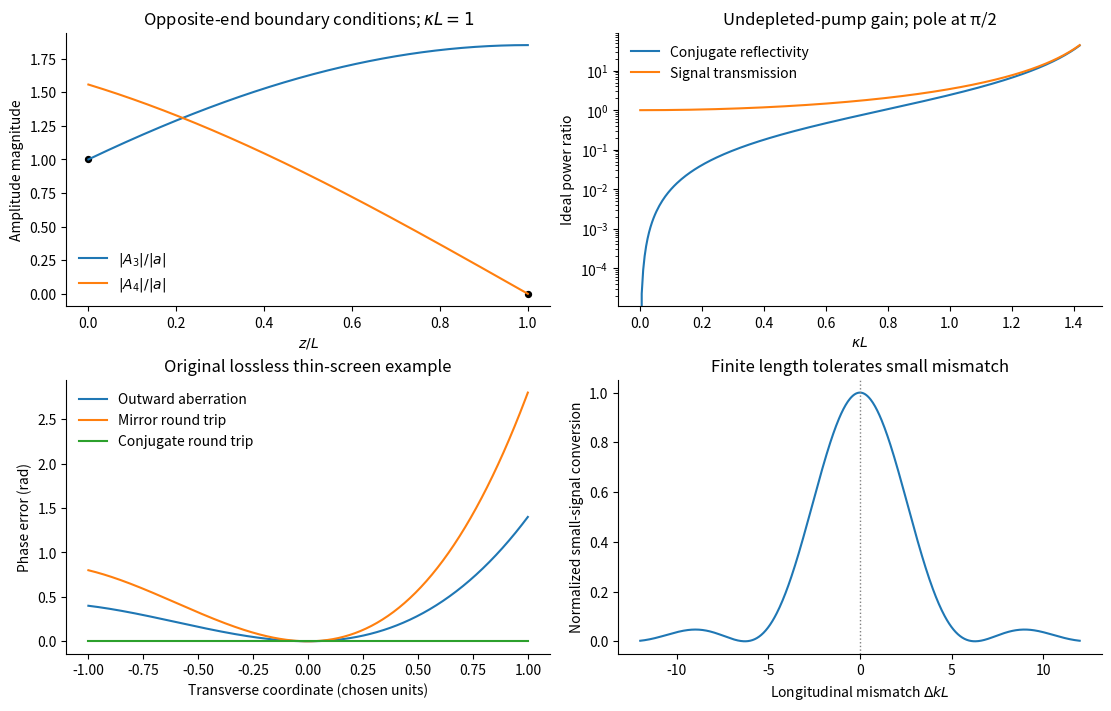

Here is the Python script that generated this plot:
"""Original explanatory figure; Python 3.14, numpy and matplotlib.
Writes a literal PNG basename to cwd. No source-image pixels or media paths.
"""
import numpy as np
import matplotlib
matplotlib.use('Agg')
import matplotlib.pyplot as plt
from matplotlib.patches import Circle, Rectangle, FancyArrowPatch
plt.rcParams.update({'font.size':10,'figure.facecolor':'white','savefig.facecolor':'white','axes.spines.top':False,'axes.spines.right':False})
fig,axs=plt.subplots(2,2,figsize=(11,7),layout='constrained');a,b,c,d=axs.flat
z=np.linspace(0,1,300);q=1.;a.plot(z,np.cos(q*(1-z))/np.cos(q),label=r'$|A_3|/|a|$');a.plot(z,np.sin(q*(1-z))/np.cos(q),label=r'$|A_4|/|a|$');a.scatter([0,1],[1,0],color='black',s=18);a.set(xlabel=r'$z/L$',ylabel='Amplitude magnitude',title=r'Opposite-end boundary conditions; $\kappa L=1$');a.legend(frameon=False)
u=np.linspace(0,1.42,300);b.plot(u,np.tan(u)**2,label='Conjugate reflectivity');b.plot(u,1/np.cos(u)**2,label='Signal transmission');b.set(yscale='log',xlabel=r'$\kappa L$',ylabel='Ideal power ratio',title='Undepleted-pump gain; pole at π/2');b.legend(frameon=False)
x=np.linspace(-1,1,400);phase=.9*x*x+.5*x**3;c.plot(x,phase,label='Outward aberration');c.plot(x,2*phase,label='Mirror round trip');c.plot(x,np.zeros_like(x),label='Conjugate round trip');c.set(xlabel='Transverse coordinate (chosen units)',ylabel='Phase error (rad)',title='Original lossless thin-screen example');c.legend(frameon=False)
m=np.linspace(-12,12,600);d.plot(m,np.sinc(m/(2*np.pi))**2);d.set(xlabel=r'Longitudinal mismatch $\Delta kL$',ylabel='Normalized small-signal conversion',title='Finite length tolerates small mismatch');d.axvline(0,color='gray',ls=':',lw=1)
fig.savefig('paper-1-four-wave-mixing.png',dpi=150);plt.close(fig)
